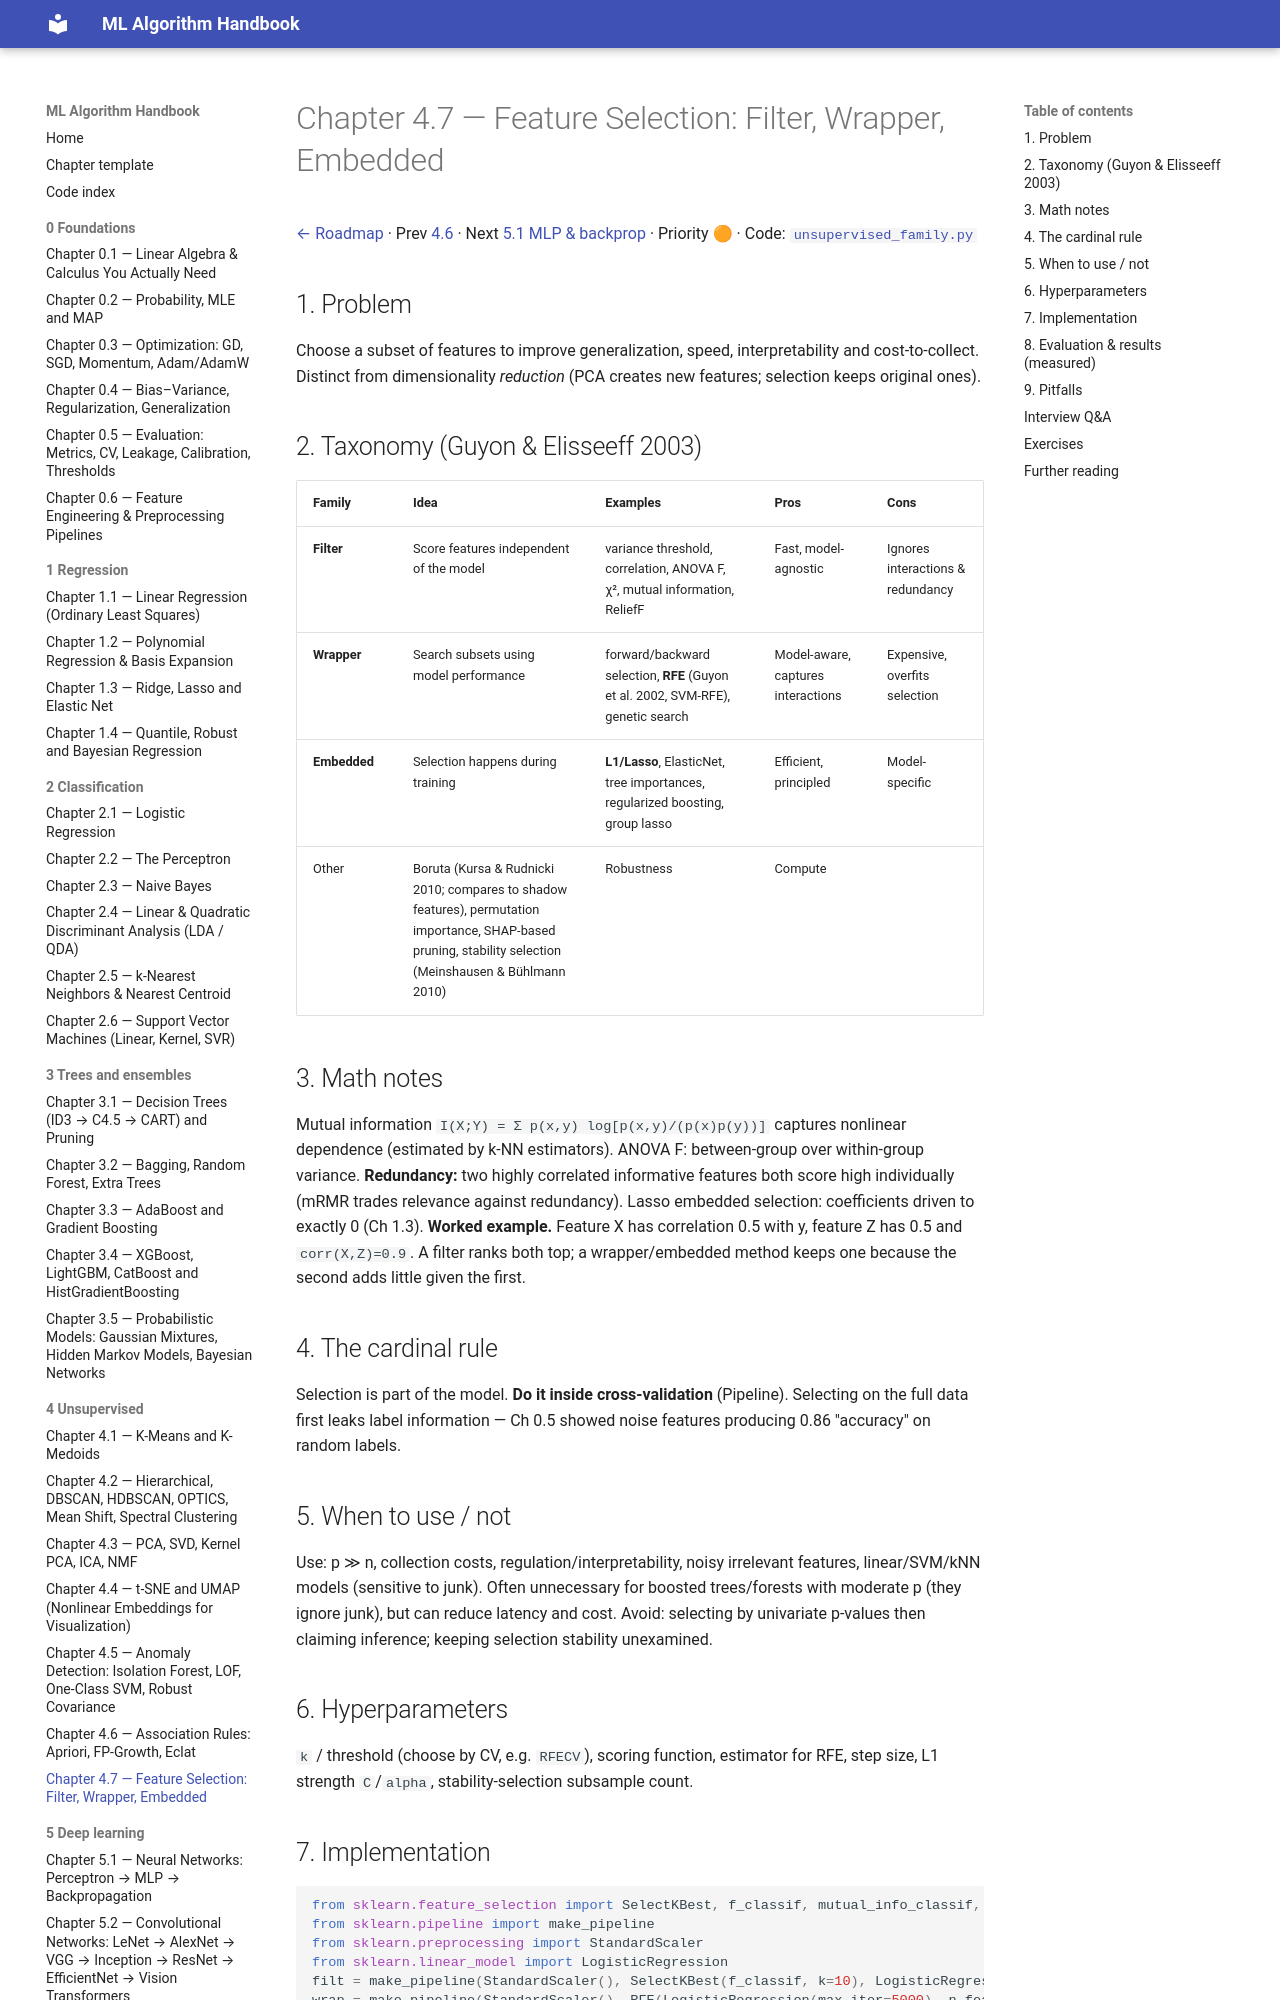

repository: Fuzzy-programmer/ml-algorithm-handbook · page: 04-unsupervised-learning/07-feature-selection/index.html · generator: mkdocs

# Chapter 4.7 — Feature Selection: Filter, Wrapper, Embedded

[← Roadmap](../README.md) · Prev [4.6](06-association-rules.md) · Next [5.1 MLP & backprop](../05-deep-learning/01-mlp-backprop.md) · Priority 🟠 · Code: [`unsupervised_family.py`](../code/unsupervised_family.py)

## 1. Problem
Choose a subset of features to improve generalization, speed, interpretability and cost-to-collect. Distinct from dimensionality *reduction* (PCA creates new features; selection keeps original ones).

## 2. Taxonomy (Guyon & Elisseeff 2003)
| Family | Idea | Examples | Pros | Cons |
|---|---|---|---|---|
| **Filter** | Score features independent of the model | variance threshold, correlation, ANOVA F, χ², mutual information, ReliefF | Fast, model-agnostic | Ignores interactions & redundancy |
| **Wrapper** | Search subsets using model performance | forward/backward selection, **RFE** (Guyon et al. 2002, SVM-RFE), genetic search | Model-aware, captures interactions | Expensive, overfits selection |
| **Embedded** | Selection happens during training | **L1/Lasso**, ElasticNet, tree importances, regularized boosting, group lasso | Efficient, principled | Model-specific |
| Other | Boruta (Kursa & Rudnicki 2010; compares to shadow features), permutation importance, SHAP-based pruning, stability selection (Meinshausen & Bühlmann 2010) | Robustness | Compute |

## 3. Math notes
Mutual information `I(X;Y) = Σ p(x,y) log[p(x,y)/(p(x)p(y))]` captures nonlinear dependence (estimated by k-NN estimators). ANOVA F: between-group over within-group variance. **Redundancy:** two highly correlated informative features both score high individually (mRMR trades relevance against redundancy). Lasso embedded selection: coefficients driven to exactly 0 (Ch 1.3).
**Worked example.** Feature X has correlation 0.5 with y, feature Z has 0.5 and `corr(X,Z)=0.9`. A filter ranks both top; a wrapper/embedded method keeps one because the second adds little given the first.

## 4. The cardinal rule
Selection is part of the model. **Do it inside cross-validation** (Pipeline). Selecting on the full data first leaks label information — Ch 0.5 showed noise features producing 0.86 "accuracy" on random labels.
